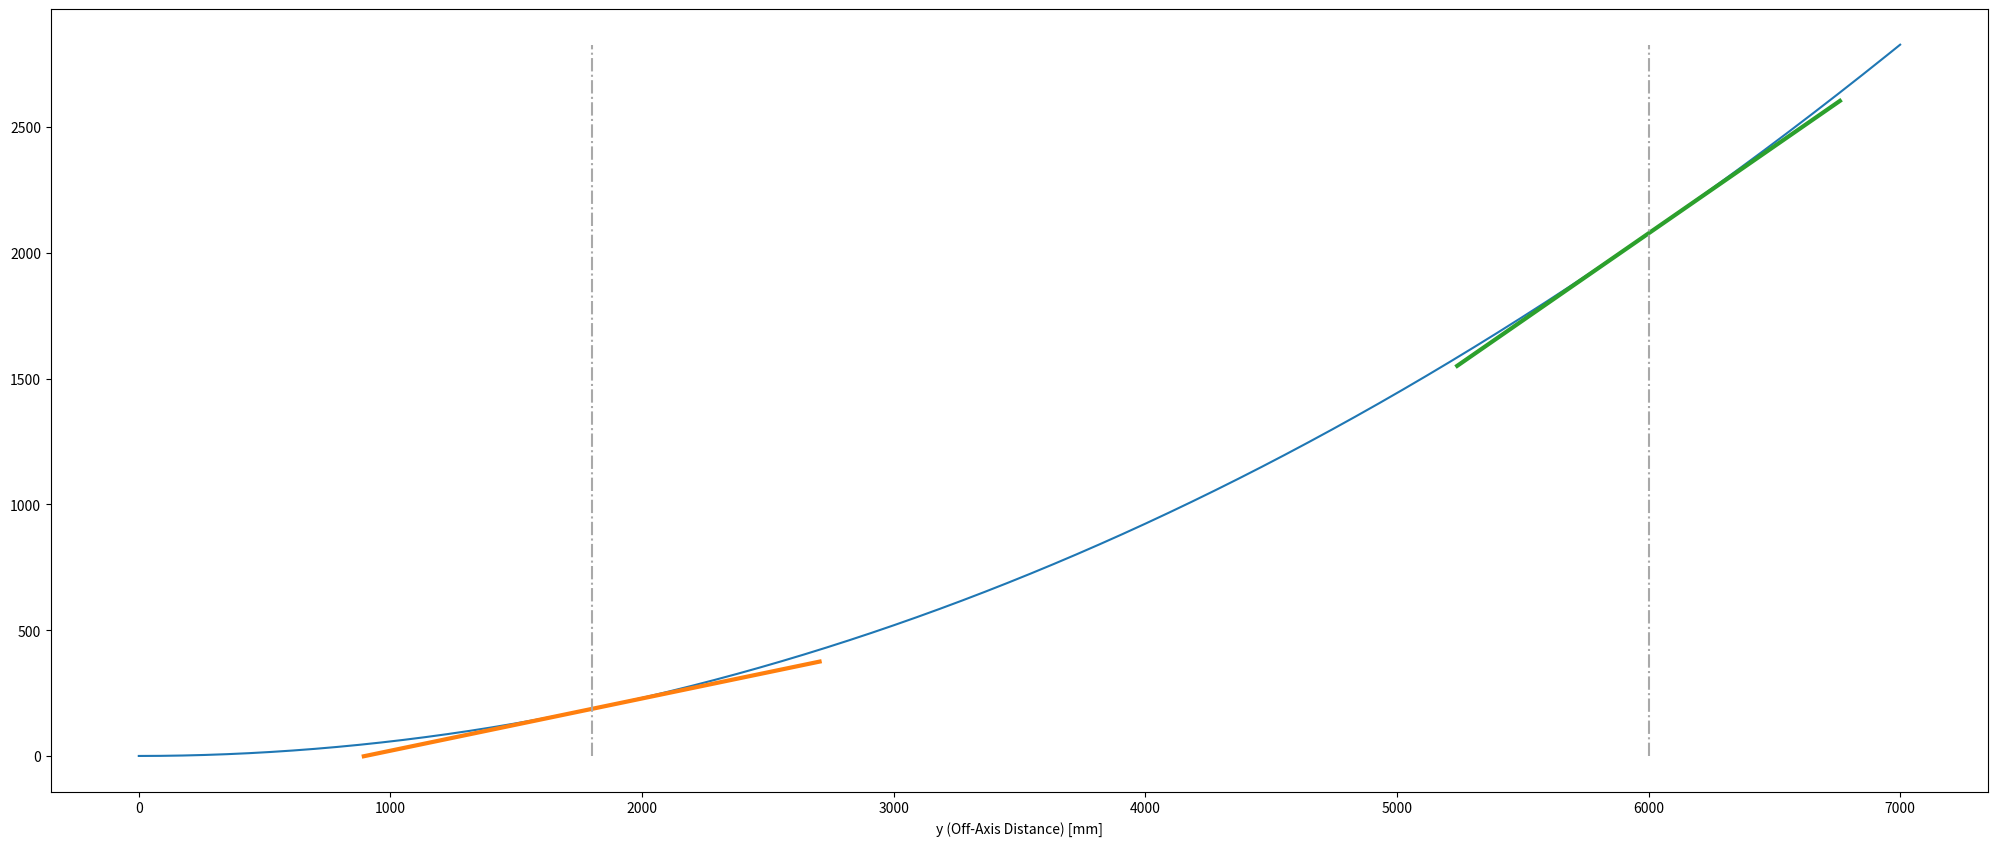
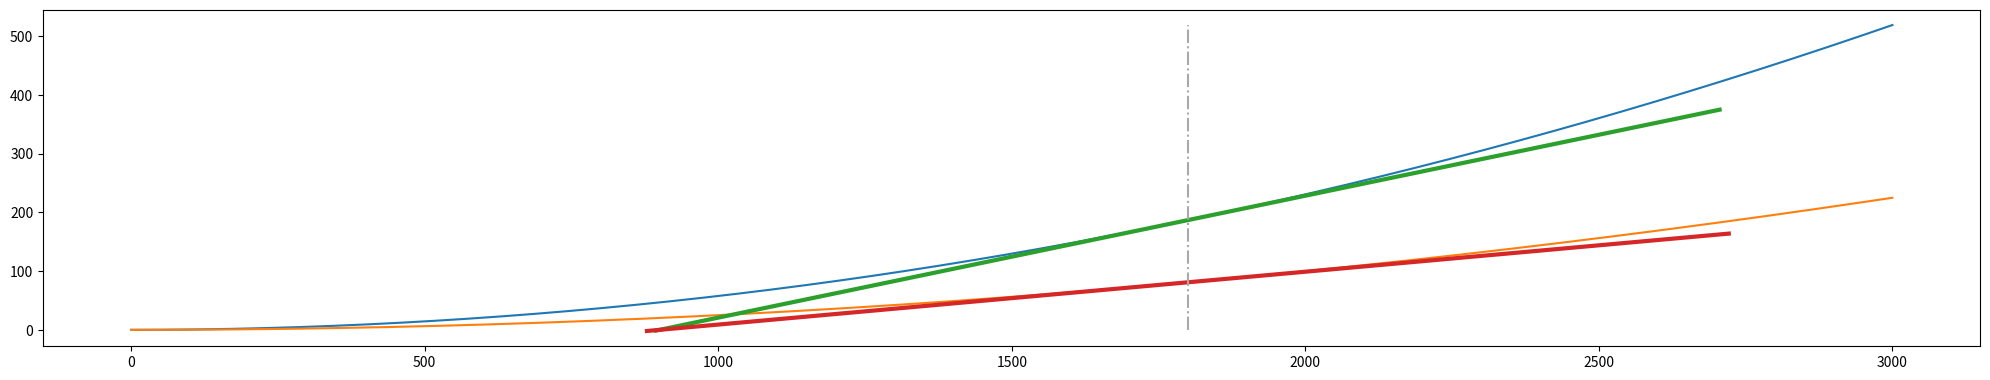

Write Python code to recreate these figures, in order.
# -*- coding: utf-8 -*-
"""
Created on Thu Apr  8 16:22:02 2021

[redacted]
"""

import numpy as np
import matplotlib.pyplot as plt

def line(a, x0):
    dydx = 2 * a * x0
    y0 = a * x0**2
    angle = np.arctan(dydx)
    x_arr = np.arange(x0-925*np.cos(angle), x0+925*np.cos(angle), 0.1)
    
    y_line = dydx * (x_arr - x0) + y0
    return x_arr, y_line


if __name__ == '__main__':
    a0 = 1/(2*8667)
    x = np.arange(0, 7000, 0.1)
    y = a0 * x**2
    
    q0 = 1800
    q1 = 6000
    
    fig1 = plt.figure(figsize=(25,25))
    ax_q = fig1.add_subplot()
    ax_q.plot(x, y)
    ax_q.plot(line(a0, q0)[0], line(a0, q0)[1], linewidth=3)
    ax_q.plot(line(a0, q1)[0], line(a0, q1)[1], linewidth=3)
    
    ax_q.vlines(q0, ymin=y.min(), ymax=y.max(), color="darkgray", linestyles="dashdot")
    ax_q.vlines(q1, ymin=y.min(), ymax=y.max(), color="darkgray", linestyles="dashdot")
    ax_q.set_aspect("equal")
    
    ax_q.set_xlabel("y (Off-Axis Distance) [mm]")
    
    x1 = np.arange(0, 3000, 0.1)
    a1 = 1/(2 * 20000)
    fig2 = plt.figure(figsize=(25,25))
    ax_p = fig2.add_subplot()
    
    ax_p.plot(x1, a0*x1**2)
    ax_p.plot(x1, a1*x1**2)
    ax_p.plot(line(a0, q0)[0], line(a0, q0)[1], linewidth=3)
    ax_p.plot(line(a1, q0)[0], line(a1, q0)[1], linewidth=3)
    
    ax_p.vlines(q0, ymin=(a0*x1**2).min(), ymax=(a0*x1**2).max(), color="darkgray", linestyles="dashdot")
    
    ax_p.set_aspect("equal")
    
    
    